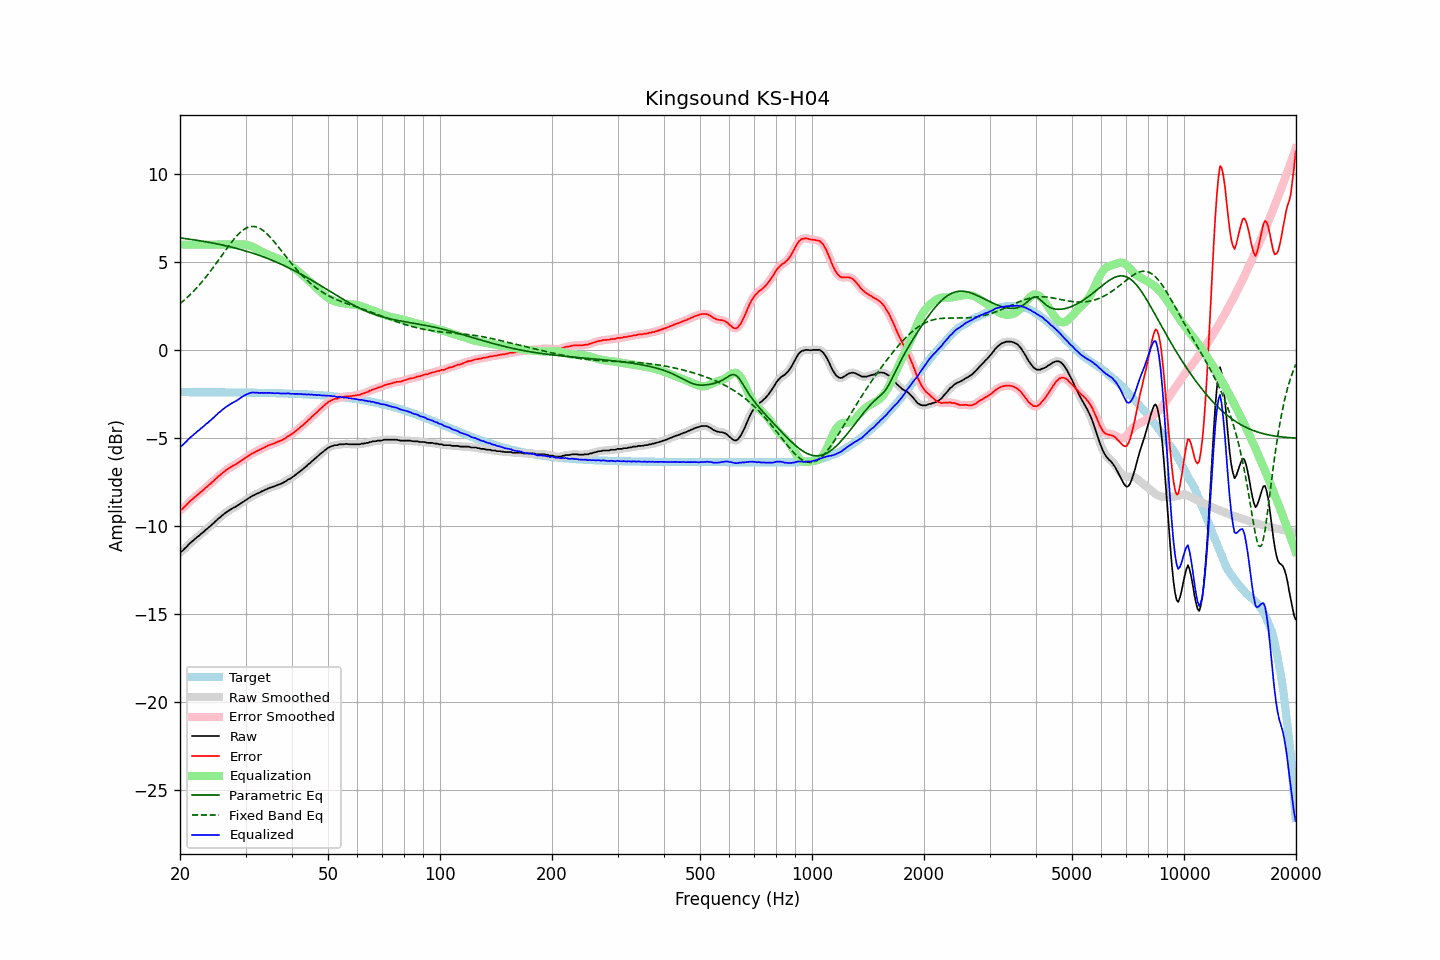

Values plotted in this chart, from the file beside it:
frequency, raw, error, smoothed, error_smoothed, equalization, parametric_eq, fixed_band_eq, equalized_raw, equalized_smoothed, target
20.00, -11.49, -9.10, -11.50, -9.11, 6.00, 6.38, 2.64, -5.49, -5.50, -2.39
20.20, -11.44, -9.05, -11.44, -9.05, 6.00, 6.37, 2.72, -5.44, -5.44, -2.39
20.40, -11.37, -8.98, -11.36, -8.97, 6.00, 6.36, 2.79, -5.37, -5.36, -2.39
20.61, -11.27, -8.89, -11.28, -8.89, 6.00, 6.35, 2.87, -5.27, -5.28, -2.39
20.81, -11.19, -8.80, -11.19, -8.80, 6.00, 6.34, 2.96, -5.19, -5.19, -2.39
21.02, -11.09, -8.70, -11.09, -8.70, 6.00, 6.32, 3.04, -5.09, -5.09, -2.39
21.23, -10.99, -8.60, -11.00, -8.61, 6.00, 6.31, 3.13, -4.99, -5.00, -2.39
21.44, -10.92, -8.53, -10.92, -8.53, 6.00, 6.30, 3.22, -4.92, -4.92, -2.39
21.66, -10.84, -8.45, -10.84, -8.45, 6.00, 6.28, 3.31, -4.84, -4.84, -2.39
21.87, -10.76, -8.37, -10.76, -8.37, 6.00, 6.27, 3.41, -4.76, -4.76, -2.39
22.09, -10.68, -8.29, -10.68, -8.29, 6.00, 6.26, 3.50, -4.68, -4.68, -2.39
22.31, -10.60, -8.21, -10.61, -8.22, 6.00, 6.24, 3.61, -4.60, -4.61, -2.39
22.54, -10.54, -8.15, -10.53, -8.14, 6.00, 6.23, 3.71, -4.54, -4.53, -2.39
22.76, -10.45, -8.06, -10.46, -8.07, 6.00, 6.21, 3.81, -4.45, -4.46, -2.39
22.99, -10.38, -7.99, -10.38, -7.99, 6.00, 6.20, 3.92, -4.38, -4.38, -2.39
23.22, -10.30, -7.91, -10.30, -7.91, 6.00, 6.18, 4.03, -4.30, -4.30, -2.39
23.45, -10.21, -7.82, -10.22, -7.83, 6.00, 6.17, 4.15, -4.21, -4.22, -2.39
23.69, -10.15, -7.76, -10.14, -7.75, 6.00, 6.15, 4.26, -4.15, -4.14, -2.39
23.92, -10.06, -7.67, -10.07, -7.67, 6.00, 6.13, 4.38, -4.06, -4.07, -2.40
24.16, -9.99, -7.60, -9.99, -7.59, 6.00, 6.12, 4.50, -3.99, -3.99, -2.40
24.40, -9.90, -7.51, -9.91, -7.51, 6.00, 6.10, 4.62, -3.90, -3.91, -2.40
24.65, -9.83, -7.44, -9.83, -7.43, 6.00, 6.08, 4.75, -3.83, -3.83, -2.40
24.89, -9.73, -7.33, -9.74, -7.34, 6.00, 6.06, 4.87, -3.73, -3.74, -2.40
25.14, -9.66, -7.26, -9.66, -7.26, 6.00, 6.04, 5.00, -3.66, -3.66, -2.40
25.39, -9.56, -7.16, -9.57, -7.17, 6.00, 6.03, 5.13, -3.56, -3.57, -2.40
25.65, -9.50, -7.10, -9.49, -7.10, 6.00, 6.01, 5.26, -3.50, -3.49, -2.40
25.91, -9.41, -7.01, -9.42, -7.02, 6.00, 5.99, 5.38, -3.41, -3.42, -2.40
26.16, -9.34, -6.94, -9.34, -6.94, 6.00, 5.97, 5.51, -3.34, -3.34, -2.40
26.43, -9.27, -6.87, -9.27, -6.87, 6.00, 5.95, 5.64, -3.27, -3.27, -2.40
26.69, -9.20, -6.80, -9.21, -6.80, 6.00, 5.92, 5.77, -3.20, -3.21, -2.40
26.96, -9.14, -6.74, -9.14, -6.74, 6.00, 5.90, 5.89, -3.14, -3.14, -2.40
27.23, -9.08, -6.68, -9.08, -6.68, 6.00, 5.88, 6.01, -3.08, -3.08, -2.40
27.50, -9.02, -6.62, -9.03, -6.62, 6.00, 5.86, 6.14, -3.02, -3.03, -2.40
27.77, -8.97, -6.57, -8.98, -6.57, 6.00, 5.84, 6.25, -2.97, -2.98, -2.41
28.05, -8.93, -6.53, -8.93, -6.52, 6.00, 5.81, 6.36, -2.93, -2.93, -2.41
28.33, -8.88, -6.48, -8.88, -6.47, 6.00, 5.79, 6.46, -2.88, -2.88, -2.41
28.62, -8.82, -6.42, -8.82, -6.42, 6.00, 5.77, 6.56, -2.82, -2.82, -2.41
28.90, -8.76, -6.35, -8.76, -6.35, 6.01, 5.74, 6.65, -2.76, -2.76, -2.41
29.19, -8.70, -6.29, -8.70, -6.29, 6.01, 5.71, 6.74, -2.69, -2.69, -2.41
29.48, -8.64, -6.23, -8.64, -6.23, 6.01, 5.69, 6.81, -2.63, -2.63, -2.41
29.78, -8.58, -6.17, -8.58, -6.17, 6.01, 5.66, 6.88, -2.58, -2.58, -2.41
30.08, -8.52, -6.11, -8.52, -6.11, 5.99, 5.64, 6.93, -2.53, -2.53, -2.41
30.38, -8.46, -6.05, -8.46, -6.05, 5.98, 5.61, 6.98, -2.49, -2.49, -2.42
30.68, -8.40, -5.99, -8.40, -5.98, 5.95, 5.58, 7.01, -2.45, -2.45, -2.42
30.99, -8.34, -5.93, -8.34, -5.93, 5.92, 5.55, 7.03, -2.42, -2.42, -2.42
31.30, -8.28, -5.86, -8.29, -5.87, 5.88, 5.52, 7.04, -2.40, -2.41, -2.42
31.61, -8.25, -5.83, -8.24, -5.82, 5.84, 5.49, 7.04, -2.41, -2.41, -2.42
31.93, -8.20, -5.78, -8.20, -5.78, 5.79, 5.46, 7.02, -2.41, -2.41, -2.42
32.24, -8.15, -5.73, -8.16, -5.74, 5.74, 5.43, 7.00, -2.41, -2.42, -2.42
32.57, -8.12, -5.70, -8.11, -5.69, 5.69, 5.40, 6.96, -2.43, -2.42, -2.43
32.89, -8.07, -5.65, -8.07, -5.65, 5.64, 5.37, 6.91, -2.43, -2.43, -2.43
33.22, -8.02, -5.59, -8.03, -5.60, 5.60, 5.33, 6.85, -2.43, -2.43, -2.43
33.55, -7.99, -5.56, -7.98, -5.55, 5.55, 5.30, 6.79, -2.44, -2.43, -2.43
33.89, -7.93, -5.50, -7.94, -5.51, 5.51, 5.27, 6.71, -2.42, -2.43, -2.43
34.23, -7.90, -5.47, -7.90, -5.46, 5.47, 5.23, 6.63, -2.44, -2.43, -2.43
34.57, -7.85, -5.42, -7.86, -5.42, 5.43, 5.19, 6.53, -2.43, -2.43, -2.44
34.92, -7.82, -5.38, -7.82, -5.39, 5.39, 5.16, 6.44, -2.43, -2.44, -2.44
35.27, -7.79, -5.35, -7.79, -5.35, 5.35, 5.12, 6.34, -2.44, -2.44, -2.44
35.62, -7.76, -5.32, -7.76, -5.32, 5.32, 5.08, 6.23, -2.45, -2.45, -2.44
35.97, -7.73, -5.29, -7.73, -5.28, 5.28, 5.04, 6.12, -2.45, -2.45, -2.45
... 635 more rows
